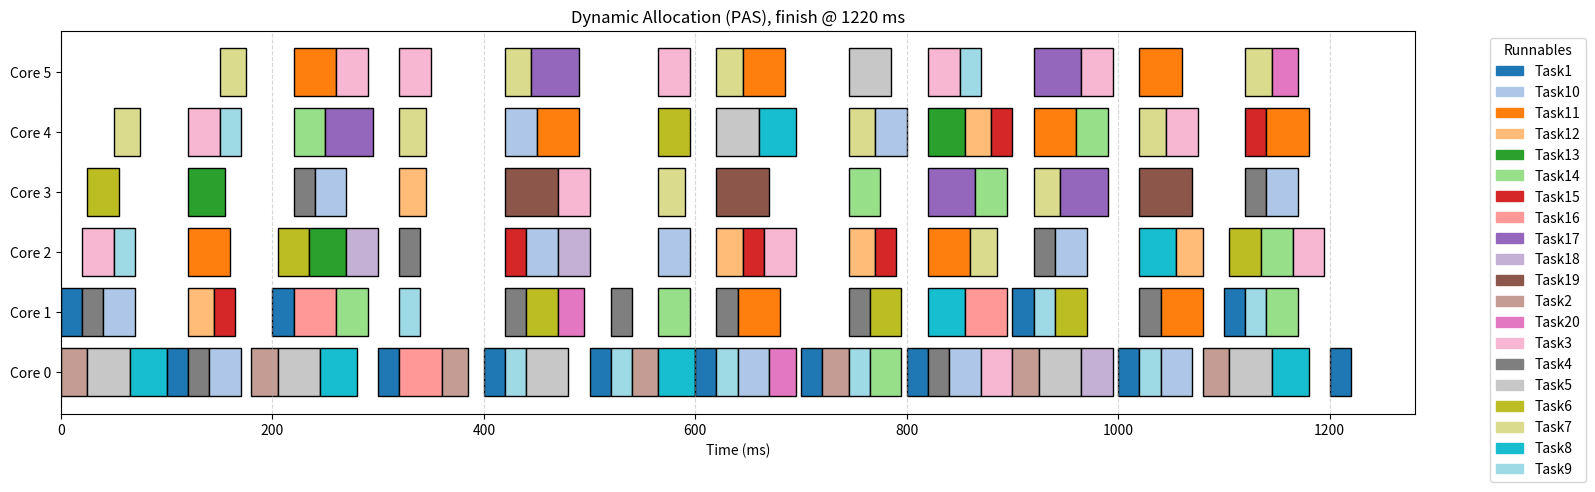
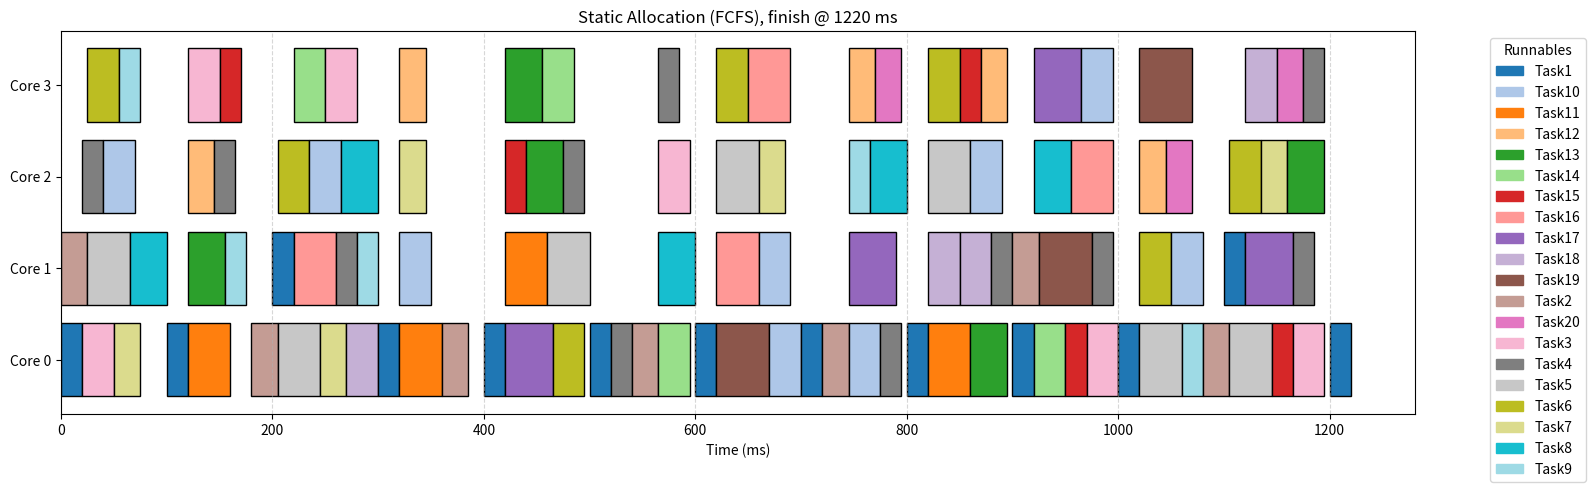

These charts were generated, in order, by the following Python code:
"""General main scheduling algorithm with FCFS/PAS ordering and static/dynamic
core allocation, following the provided pseudocode.

Data model assumptions for `runnables` input:
- Dict[str, Dict]: each runnable has keys:
  - 'type': 'periodic' or 'event'
  - 'execution_time': int (t_i)
  - 'period': int (T_i) for periodic only (optional for event)
  - 'deps': List[str] (predecessor runnable names), optional
  - 'priority': int used as priority p_i for PAS (default 0)

This scheduler treats a single instance of each runnable per iteration, i.e., a
finite DAG-style schedule. Periodic runnables behave as sources with eta_i = 0.
"""

from __future__ import annotations

from dataclasses import dataclass
from math import ceil, inf
from typing import Dict, List, Optional, Tuple

import matplotlib.patches as mpatches
import matplotlib.pyplot as plt


@dataclass
class ScheduleEntry:
    runnable: str
    start_time: int
    finish_time: int
    core: int
    eligible_time: int


def topology(runnables: Dict[str, Dict]) -> Tuple[Dict[str, List[str]], Dict[str, List[str]]]:
    successors: Dict[str, List[str]] = {name: [] for name in runnables}
    predecessors: Dict[str, List[str]] = {name: [] for name in runnables}
    for name, props in runnables.items():
        for dep in props.get("deps", []) or []:
            if dep in runnables:
                successors[dep].append(name)
                predecessors[name].append(dep)
    return successors, predecessors


def order_eligible(eligible: List[str], runnables: Dict[str, Dict], eta: Dict[str, int], policy: str) -> List[str]:
    policy = policy.lower()
    if policy == "pas":
        def key_fn(name: str):
            p_i = int(runnables[name].get("priority", 0))
            return (-p_i, int(eta.get(name, 0)), name)
        return sorted(eligible, key=key_fn)
    # fcfs
    return sorted(eligible, key=lambda n: (int(eta.get(n, 0)), n))


def static_allocation(num_cores: int, p_max: int, n_min: int) -> List[int]:
    c_alloc = max(1, min(num_cores, p_max, n_min))
    return list(range(c_alloc))  # lowest indices


def dynamic_allocation(idle_cores: List[int], eligible: List[str]) -> Tuple[int, List[int]]:
    c_alloc = min(len(idle_cores), len(eligible))
    return idle_cores[:c_alloc]


def compute_total_work(runnables: Dict[str, Dict]) -> int:
    return sum(int(props.get("execution_time", 0))
               for props in runnables.values())


def compute_parallelism_bounds(runnables: Dict[str, Dict], num_cores: int) -> Tuple[int, int]:
    """Compute (W, T_CP, P_max_approx). Uses a relaxed approximation for P_max: number of sources."""
    successors, predecessors = topology(runnables)
    # Total work W (one instance per node baseline)
    W = compute_total_work(runnables)
    # Critical path via longest path DP on DAG of single-shot graph
    # (For periodic tasks, treat as sources with EST=0)
    runnable_path_length: Dict[str, int] = {}
    remaining_runnables = set(runnables.keys())
    while remaining_runnables:
        progressed = False
        for name in list(remaining_runnables):
            if all(p in runnable_path_length for p in predecessors[name]):
                runnable_path_length[name] = max((runnable_path_length[p] + int(runnables[p]["execution_time"])
                                                  for p in predecessors[name]), default=0)
                remaining_runnables.remove(name)
                progressed = True
        if not progressed:
            # Cycles (shouldn't happen in a DAG); break conservatively
            break
    T_CP = max((runnable_path_length[n] + int(runnables[n]["execution_time"])
               for n in runnable_path_length), default=0)
    # Approx P_max: max number of simultaneously ready sources after releases -> count of nodes with no preds

    def calculate_max_parallelism() -> int:
        """Calculate P_max by finding the maximum number of eligible runnables at any time."""
        max_parallelism = 0
        completed = set()
        eligible = set()

        # Initially eligible: tasks with no dependencies or periodic sources
        for name, props in runnables.items():
            deps = props.get("deps", []) or []
            if props.get("type") == "periodic" or len(deps) == 0:
                eligible.add(name)

        max_parallelism = max(max_parallelism, len(eligible))

        while eligible:
            # Execute all eligible tasks simultaneously (unlimited cores)
            tasks_to_execute = list(eligible)
            eligible.clear()
            completed.update(tasks_to_execute)

            # Find new eligible tasks
            newly_eligible = set()
            for task in tasks_to_execute:
                for succ in successors.get(task, []):
                    if succ in completed or succ in newly_eligible:
                        continue
                    preds = runnables.get(succ, {}).get("deps", []) or []
                    if all(p in completed for p in preds):
                        newly_eligible.add(succ)

            eligible.update(newly_eligible)
            max_parallelism = max(max_parallelism, len(eligible))

        return max(max_parallelism, 1)

    p_max = calculate_max_parallelism()

    def calculate_min_core_count(
        num_cores: int,
        total_work: int,
        critical_path: int,
        epsilon: float = 0.9,
    ) -> int:
        """Compute N_min = ceil( (epsilon * p) / (s * (1 - epsilon)) ) per DAG-aware Amdahl's law.

        Handles edge cases: if W == 0 -> allocate 1; if s == 0 -> N_min treated as num_cores.
        """
        # Guard: no work
        if total_work <= 0:
            return 1

        # Compute serial/parallel fractions
        s_fraction = critical_path / total_work
        s_fraction = max(0.0, min(1.0, s_fraction))
        p_fraction = max(0.0, 1.0 - s_fraction)

        # Compute N_min; handle s == 0 (perfect parallelism) by allowing up to available cores
        if s_fraction == 0.0:
            minimal_core_count = num_cores
        else:
            # Avoid division by zero for epsilon extremes
            eps = min(max(epsilon, 1e-9), 1 - 1e-9)
            minimal_core_count = ceil(
                (eps * p_fraction) / (s_fraction * (1.0 - eps)))
            minimal_core_count = max(1, minimal_core_count)

        return minimal_core_count

    n_min = calculate_min_core_count(num_cores, W, T_CP)

    return p_max, n_min

# Patch: ensure next_rel considers only releases strictly after current tau to avoid stalling
# Re-run the two scenarios

# (Reusing the functions and data already defined above)


def run_main_scheduler(
    runnables: Dict[str, Dict],
    num_cores: int,
    scheduling_policy: str = "fcfs",
    allocation_policy: str = "dynamic",
    I: Optional[int] = None,
) -> Tuple[List[ScheduleEntry], int]:
    """Execute the main scheduling algorithm for a finite DAG per iteration.

    Returns a tuple (all_schedules, makespans):
    - all_schedules: list per iteration of ScheduleEntry list
    - makespans: list of iteration total times
    """

    successors, predecessors = topology(runnables)

    total_work = compute_total_work(runnables)
    if I is None:
        T_end = 2 * total_work
    else:
        T_end = I * total_work

    p_max, n_min = compute_parallelism_bounds(runnables, num_cores)

    if allocation_policy.lower() == "static":
        available_cores = static_allocation(num_cores, p_max, n_min)
    else:
        available_cores = list(range(num_cores))

    idle_cores = list(range(num_cores))

    tau = 0
    theta: Dict[str, int] = {}
    next_active = 0
    eta: Dict[str, int] = {}
    start: Dict[str, int] = {}
    running: Dict[Tuple[str, int], Tuple[int, int]] = {}
    schedule: List[ScheduleEntry] = []
    for name, props in runnables.items():
        if props.get("type") == "periodic" and int(props.get("period", 0)) > 0:
            theta[name] = 0
        else:
            eta[name] = 0
            start[name] = 0

    tokens: Dict[Tuple[str, str], int] = {
        (p, n): 0 for n in runnables for p in predecessors[n]}

    def get_periodic_at_tau(t: int) -> List[str]:
        return sorted([n for n in theta if theta[n] == t])

    def get_event_at_tau(t: int) -> List[str]:
        return [n for n, props in runnables.items() if props.get("type") != "periodic"
                and all(tokens[(p, n)] > 0 for p in predecessors[n])
                and start[n] <= t]

    def run_periodic_now(t: int, periodic: List[str], available_cores: List[int]) -> None:
        if not periodic:
            return
        for n in periodic:
            if not available_cores:
                if running:
                    tx = min(finish for finish, _ in running.values()) - t
                else:
                    tx = 0
                start = t + tx
                theta[n] = start
                continue
            assigned_core = min(available_cores)
            available_cores.remove(assigned_core)
            idle_cores.remove(assigned_core)
            t_i = int(runnables[n]["execution_time"])
            start = t
            finish = t + t_i
            running[(n, t)] = (finish, assigned_core)
            schedule.append(ScheduleEntry(
                n, start, finish, assigned_core, eligible_time=t))
            print(ScheduleEntry(
                n, start, finish, assigned_core, eligible_time=t))
            T_i = int(runnables[n].get("period", 0))
            next_active = t + T_i
            if T_i > 0 and next_active < T_end:
                theta[n] = next_active
            else:
                theta.pop(n, None)

    while tau < T_end:
        # Admit periodic jobs released at tau
        eligible_event = get_event_at_tau(tau)

        if len(eligible_event) == 0 and num_cores <= 1:
            tau = next_active

        periodic_at_tau = get_periodic_at_tau(tau)

        ordered_eligible_periodic = order_eligible(periodic_at_tau, runnables, {
            e: tau for e in periodic_at_tau}, scheduling_policy)

        ordered_eligible_event = order_eligible(eligible_event, runnables, {
            e: eta[e] for e in eligible_event}, scheduling_policy)

        eligible = ordered_eligible_periodic + ordered_eligible_event

        if allocation_policy.lower() == 'dynamic':
            available_cores = dynamic_allocation(idle_cores, eligible)

        run_periodic_now(tau, ordered_eligible_periodic, available_cores)

        sorted_available_cores = list(sorted(available_cores))
        for name in ordered_eligible_event:
            start[name] = tau
            if not sorted_available_cores:
                break

            t_i = int(runnables[name]["execution_time"])

            if tau + t_i > T_end:
                break

            if theta and start[name] + t_i > next_active and start[name] <= tau:
                first_theta_key = min(theta.keys())
                start[name] = next_active + \
                    runnables[first_theta_key]["execution_time"]
            else:
                core = sorted_available_cores.pop(0)
                if core in available_cores:
                    available_cores.remove(core)
                    idle_cores.remove(core)
                running[(name, tau)] = (tau + t_i, core)
                schedule.append(ScheduleEntry(
                    name, tau, tau + t_i, core, eligible_time=tau))
                print(ScheduleEntry(
                    name, tau, tau + t_i, core, eligible_time=tau))
                for p in predecessors[name]:
                    tokens[(p, name)] -= 1

        next_fin = min((fin for (fin, _) in running.values()), default=None)
        # strictly greater than tau
        next_active = min((t for t in theta.values() if t > tau), default=inf)
        next_decision_point = [t for t in [
            next_fin, next_active] if t is not None]
        if not next_decision_point:
            break
        tau_next = min(next_decision_point)

        # Complete any at tau_next
        for (name, eligible_time), (finish_time, core) in list(running.items()):
            if finish_time == tau_next:
                running.pop((name, eligible_time))
                if core not in idle_cores:
                    idle_cores.append(core)
                    idle_cores.sort()
                if allocation_policy.lower() == "static":
                    available_cores.append(core)
                    available_cores.sort()
                for s in successors[name]:
                    tokens[(name, s)] = tokens.get((name, s), 0) + 1
                    start[s] = finish_time
                    eta[s] = finish_time

        tau = tau_next

    finish_time = max((e.finish_time for e in schedule), default=0)
    return schedule, finish_time


def plot_schedule(log_data, title, ax):
    base_tasks = sorted(set(task for _, _, task, _, _ in log_data))
    color_palette = plt.cm.get_cmap("tab20", len(base_tasks))
    task_colors = {base_task: color_palette(
        i) for i, base_task in enumerate(base_tasks)}

    cores = list(sorted(set(core for _, _, _, _, core in log_data)))
    y_positions = {core: i for i, core in enumerate(cores)}

    for start, end, task, release, core in log_data:
        ax.barh(y_positions[core], end - start, left=start,
                color=task_colors[task], edgecolor="black")

    ax.set_yticks(range(len(cores)))
    ax.set_yticklabels([f"Core {core}" for core in cores])
    ax.set_xlabel("Time (ms)")
    ax.set_title(title)
    ax.grid(True, axis='x', linestyle='--', alpha=0.5)
    handles = [mpatches.Patch(color=color, label=base_task)
               for base_task, color in task_colors.items()]
    ax.legend(handles=handles, bbox_to_anchor=(1.05, 1),
              loc='upper left', title="Runnables")


# Example runnables
runnables = {
    'RadarCapture': {
        'priority': 1,
        'period': 75,
        'execution_time': 2,
        'type': 'periodic',
        'deps': []
    },
    'CameraCapture': {
        'priority': 0,
        'period': 50,
        'execution_time': 7,
        'type': 'periodic',
        'deps': []
    },
    'SensorFusion': {
        'priority': 1,
        'execution_time': 6,
        'type': 'event',
        'deps': ['RadarCapture', 'CameraCapture'],
    },
    'ObjectDetection': {
        'priority': 1,
        'execution_time': 15,
        'type': 'event',
        'deps': ['SensorFusion'],
    },
    'TrajectoryPrediction': {
        'priority': 1,
        'execution_time': 8,
        'type': 'event',
        'deps': ['ObjectDetection'],
    },
    'CollisionRiskAssessment': {
        'priority': 2,
        'execution_time': 3,
        'type': 'event',
        'deps': ['TrajectoryPrediction'],
    },
    'EmergencyBrakeDecision': {
        'priority': 2,
        'execution_time': 2,
        'type': 'event',
        'deps': ['CollisionRiskAssessment'],
    },
    'ActuatorControl': {
        'priority': 2,
        'execution_time': 1,
        'type': 'event',
        'deps': ['EmergencyBrakeDecision'],
    },
    'LaneMarkingDetection': {
        'priority': 1,
        'execution_time': 6,
        'type': 'event',
        'deps': ['CameraCapture'],
    },
    'VehiclePositionEstimation': {
        'priority': 1,
        'execution_time': 4,
        'type': 'event',
        'deps': ['LaneMarkingDetection'],
    },
    'LaneDepartureWarning': {
        'priority': 1,
        'execution_time': 2,
        'type': 'event',
        'deps': ['VehiclePositionEstimation'],
    },
    'SteeringAngleCalculation': {
        'priority': 1,
        'execution_time': 2,
        'type': 'event',
        'deps': ['VehiclePositionEstimation'],
    },
    'SteeringActuatorControl': {
        'priority': 2,
        'execution_time': 1,
        'type': 'event',
        'deps': ['LaneDepartureWarning', 'SteeringAngleCalculation'],
    },

    # 'DistanceEstimation': {
    #     'priority': 1,
    #     'execution_time': 5,
    #     'type': 'event',
    #     'deps': ['ObjectDetection'],
    # },
    # 'RelativeSpeedEstimation': {
    #     'priority': 1,
    #     'execution_time': 4,
    #     'type': 'event',
    #     'deps': ['ObjectDetection'],
    # },
    # 'AdaptiveCruiseControlDecision': {
    #     'priority': 2,
    #     'execution_time': 6,
    #     'type': 'event',
    #     'deps': ['DistanceEstimation', 'RelativeSpeedEstimation'],
    # },
    # 'ThrottleControl': {
    #     'priority': 2,
    #     'execution_time': 2,
    #     'type': 'event',
    #     'deps': ['AdaptiveCruiseControlDecision'],
    # },
    # 'BrakeControl': {
    #     'priority': 2,
    #     'execution_time': 2,
    #     'type': 'event',
    #     'deps': ['AdaptiveCruiseControlDecision'],
    # },
}

runnables_long_path = {
    'Task1':  {'priority': 1, 'execution_time': 15, 'type': 'periodic', 'period': 100, 'deps': []},
    'Task2':  {'priority': 2, 'execution_time': 20, 'type': 'periodic', 'period': 150, 'deps': []},

    'Task3':  {'priority': 1, 'execution_time': 25, 'type': 'event', 'deps': ['Task1']},
    'Task4':  {'priority': 4, 'execution_time': 30, 'type': 'event', 'deps': ['Task3']},
    'Task5':  {'priority': 3, 'execution_time': 20, 'type': 'event', 'deps': ['Task4']},
    'Task6':  {'priority': 1, 'execution_time': 35, 'type': 'event', 'deps': ['Task5']},
    'Task7':  {'priority': 2, 'execution_time': 40, 'type': 'event', 'deps': ['Task6']},
    'Task8':  {'priority': 1, 'execution_time': 25, 'type': 'event', 'deps': ['Task7']},
    'Task9':  {'priority': 0, 'execution_time': 30, 'type': 'event', 'deps': ['Task8']},
    'Task10': {'priority': 4, 'execution_time': 20, 'type': 'event', 'deps': ['Task9']},
    'Task11': {'priority': 2, 'execution_time': 45, 'type': 'event', 'deps': ['Task10']},
    'Task12': {'priority': 0, 'execution_time': 30, 'type': 'event', 'deps': ['Task11']},
    'Task13': {'priority': 3, 'execution_time': 35, 'type': 'event', 'deps': ['Task12']},
    'Task14': {'priority': 1, 'execution_time': 25, 'type': 'event', 'deps': ['Task13']},
    'Task15': {'priority': 3, 'execution_time': 40, 'type': 'event', 'deps': ['Task14']},
    'Task16': {'priority': 3, 'execution_time': 20, 'type': 'event', 'deps': ['Task15']},
    'Task17': {'priority': 4, 'execution_time': 50, 'type': 'event', 'deps': ['Task16']},
    'Task18': {'priority': 1, 'execution_time': 25, 'type': 'event', 'deps': ['Task17']},
    'Task19': {'priority': 4, 'execution_time': 35, 'type': 'event', 'deps': ['Task18']},
    'Task20': {'priority': 2, 'execution_time': 30, 'type': 'event', 'deps': ['Task19']},
}

runnables_balanced = {
    'Task1':  {'priority': 1, 'execution_time': 20, 'type': 'periodic', 'period': 100, 'deps': []},
    'Task2':  {'priority': 3, 'execution_time': 25, 'type': 'periodic', 'period': 180, 'deps': []},

    'Task3':  {'priority': 0, 'execution_time': 30, 'type': 'event', 'deps': ['Task1']},
    'Task4':  {'priority': 4, 'execution_time': 20, 'type': 'event', 'deps': ['Task1']},
    'Task5':  {'priority': 2, 'execution_time': 40, 'type': 'event', 'deps': ['Task2']},
    'Task6':  {'priority': 2, 'execution_time': 30, 'type': 'event', 'deps': ['Task2']},

    'Task7':  {'priority': 2, 'execution_time': 25, 'type': 'event', 'deps': ['Task3', 'Task4']},
    'Task8':  {'priority': 2, 'execution_time': 35, 'type': 'event', 'deps': ['Task5', 'Task6']},
    'Task9':  {'priority': 4, 'execution_time': 20, 'type': 'event', 'deps': ['Task3']},
    'Task10': {'priority': 2, 'execution_time': 30, 'type': 'event', 'deps': ['Task4']},

    'Task11': {'priority': 1, 'execution_time': 40, 'type': 'event', 'deps': ['Task7']},
    'Task12': {'priority': 3, 'execution_time': 25, 'type': 'event', 'deps': ['Task8']},
    'Task13': {'priority': 0, 'execution_time': 35, 'type': 'event', 'deps': ['Task9', 'Task10']},

    'Task14': {'priority': 2, 'execution_time': 30, 'type': 'event', 'deps': ['Task11']},
    'Task15': {'priority': 3, 'execution_time': 20, 'type': 'event', 'deps': ['Task12']},
    'Task16': {'priority': 4, 'execution_time': 40, 'type': 'event', 'deps': ['Task13']},

    'Task17': {'priority': 1, 'execution_time': 45, 'type': 'event', 'deps': ['Task14', 'Task15']},
    'Task18': {'priority': 0, 'execution_time': 30, 'type': 'event', 'deps': ['Task16']},

    'Task19': {'priority': 2, 'execution_time': 50, 'type': 'event', 'deps': ['Task17', 'Task18']},
    'Task20': {'priority': 1, 'execution_time': 25, 'type': 'event', 'deps': ['Task19']},
}


# Re-run
schedule_dyn, finish_dyn = run_main_scheduler(
    runnables=runnables_balanced, num_cores=6, scheduling_policy="pas", allocation_policy="dynamic", I=None)
schedule_static, finish_static = run_main_scheduler(
    runnables=runnables_balanced, num_cores=6, scheduling_policy="fcfs", allocation_policy="static", I=None)


def schedule_to_log_data(schedule: List[ScheduleEntry]):
    return [(e.start_time, e.finish_time, e.runnable, e.eligible_time, e.core) for e in schedule]


# Plot dynamic schedule in its own figure
fig_dyn, ax_dyn = plt.subplots(1, 1, figsize=(16, 5), sharex=True)
plot_schedule(schedule_to_log_data(schedule_dyn),
              f"Dynamic Allocation (PAS), finish @ {finish_dyn} ms", ax_dyn)
plt.tight_layout()
plt.show()

# Plot static schedule in its own figure
fig_static, ax_static = plt.subplots(1, 1, figsize=(16, 5), sharex=True)
plot_schedule(schedule_to_log_data(schedule_static),
              f"Static Allocation (FCFS), finish @ {finish_static} ms", ax_static)
plt.tight_layout()
plt.show()
